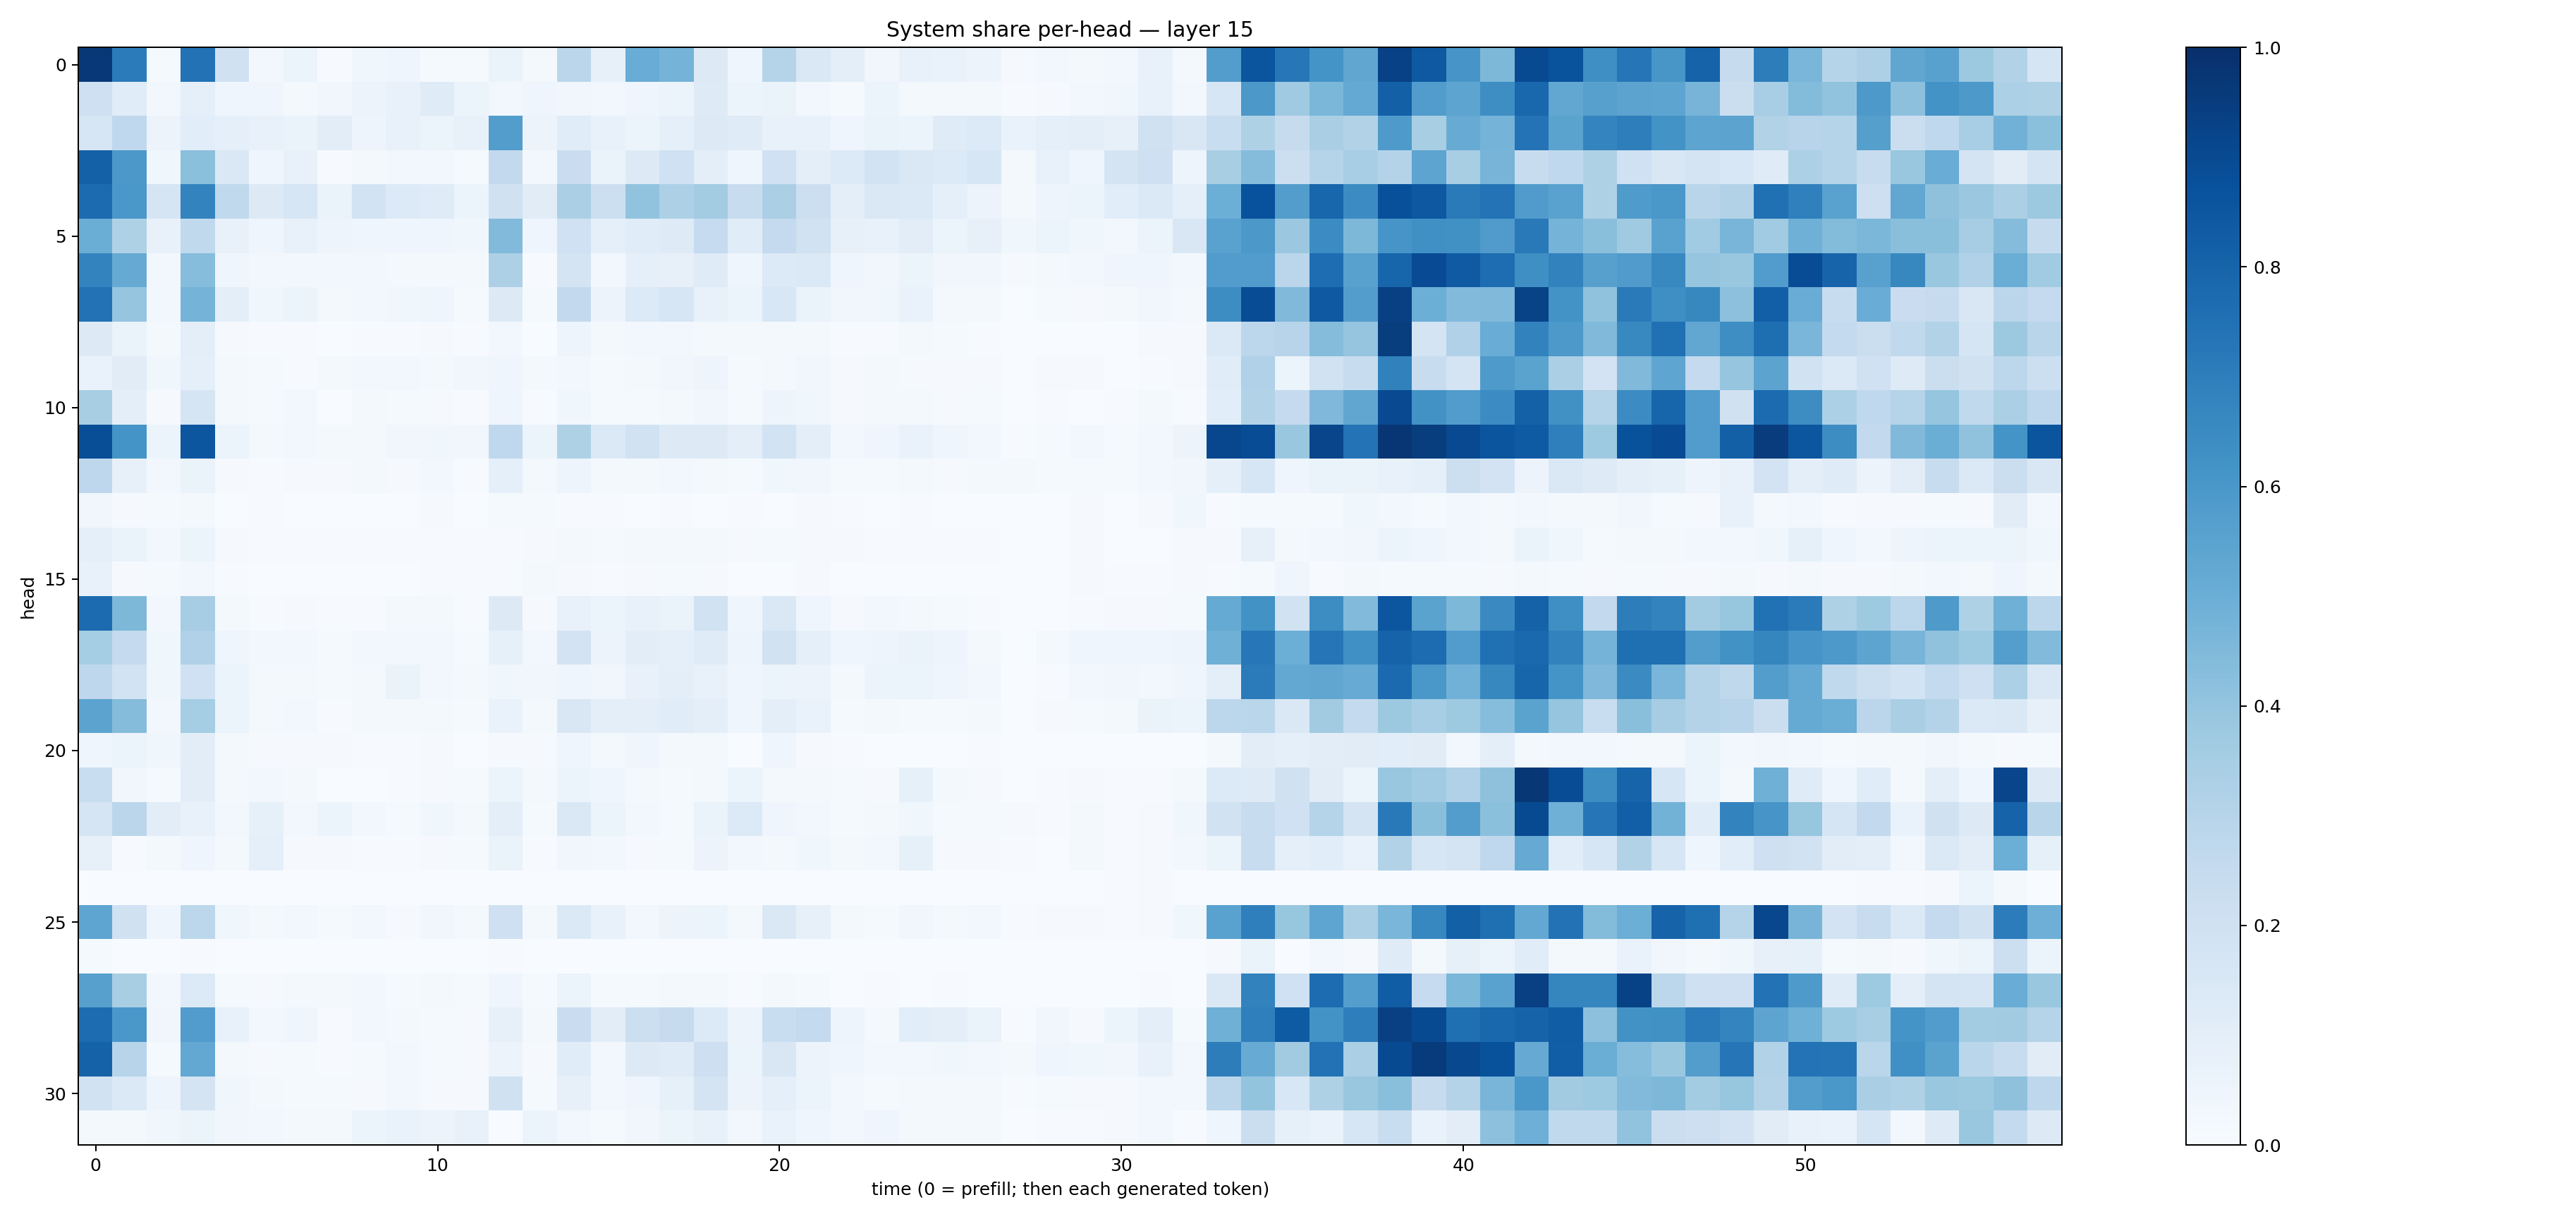

The table this chart was drawn from, first rows:
0.9672669, 0.710585, 0.0131220035, 0.7460584, 0.19746277, 0.025483912, 0.059068665, 0.007769961, 0.03905575, 0.039515615, 0.0128775295, 0.011934533, 0.064631276, 0.020439351, 0.28285563, 0.08085401, 0.5044227, 0.47557124, 0.12665585, 0.04537408, 0.30101314, 0.14667675, 0.09842279, 0.033691786
0.2078, 0.1146, 0.02991, 0.09123, 0.04505, 0.04465, 0.01592, 0.03302, 0.05796, 0.07166, 0.1175, 0.06, 0.02736, 0.04526, 0.03228, 0.02878, 0.04545, 0.05983, 0.1236, 0.05124, 0.06632, 0.02356, 0.01244, 0.06019
0.159, 0.269, 0.05645, 0.1056, 0.09311, 0.07285, 0.06519, 0.1045, 0.04876, 0.07105, 0.06019, 0.07114, 0.5723, 0.05564, 0.1162, 0.07088, 0.05448, 0.09184, 0.131, 0.1181, 0.07465, 0.075, 0.04415, 0.0647
0.8086, 0.5946, 0.03743, 0.4218, 0.1454, 0.04285, 0.07721, 0.006561, 0.01858, 0.03039, 0.02544, 0.01546, 0.2587, 0.02718, 0.2282, 0.06442, 0.1318, 0.2017, 0.09557, 0.04367, 0.2018, 0.1009, 0.1342, 0.1868
0.7699, 0.6014, 0.1651, 0.6786, 0.2646, 0.1252, 0.1593, 0.06308, 0.1837, 0.1359, 0.1178, 0.05208, 0.1984, 0.1094, 0.3342, 0.218, 0.403, 0.3273, 0.3576, 0.237, 0.3359, 0.2183, 0.1008, 0.145
0.5016, 0.3215, 0.07398, 0.2619, 0.07295, 0.04028, 0.07234, 0.04818, 0.04195, 0.04306, 0.04343, 0.0357, 0.4447, 0.04103, 0.2002, 0.08646, 0.1145, 0.1228, 0.2475, 0.1159, 0.2505, 0.1937, 0.07875, 0.07294
0.6759, 0.5138, 0.02946, 0.4322, 0.04319, 0.027, 0.02818, 0.03097, 0.02738, 0.01914, 0.02019, 0.01645, 0.3262, 0.007257, 0.1787, 0.0244, 0.08798, 0.08028, 0.1199, 0.04429, 0.1356, 0.1372, 0.04657, 0.03224
0.744, 0.3959, 0.02504, 0.475, 0.09994, 0.03828, 0.05414, 0.01607, 0.02499, 0.03824, 0.04317, 0.01518, 0.1261, 0.01312, 0.2616, 0.05832, 0.134, 0.1576, 0.07247, 0.05898, 0.1543, 0.06532, 0.03161, 0.03542
0.1307, 0.06631, 0.01932, 0.09719, 0.009817, 0.005698, 0.005543, 0.003746, 0.004719, 0.006948, 0.009933, 0.006191, 0.02679, 0.003833, 0.04849, 0.01954, 0.03022, 0.02998, 0.02153, 0.02028, 0.01775, 0.0172, 0.006163, 0.007288
0.06872, 0.1124, 0.03857, 0.09012, 0.02221, 0.01537, 0.007213, 0.01933, 0.0235, 0.02606, 0.02234, 0.03298, 0.04677, 0.02309, 0.03079, 0.01462, 0.01615, 0.03364, 0.04906, 0.01213, 0.01898, 0.03135, 0.009261, 0.01713
0.343, 0.1012, 0.01123, 0.1662, 0.0157, 0.01194, 0.02348, 0.003213, 0.01825, 0.01561, 0.01133, 0.007274, 0.04157, 0.004489, 0.03873, 0.01279, 0.01557, 0.02148, 0.03296, 0.01401, 0.04709, 0.03554, 0.01099, 0.01695
0.883, 0.6166, 0.06181, 0.8535, 0.06211, 0.02036, 0.02355, 0.01638, 0.02095, 0.03164, 0.03771, 0.0337, 0.2691, 0.06005, 0.3225, 0.1379, 0.1947, 0.1278, 0.1284, 0.0945, 0.1861, 0.09524, 0.02694, 0.04232
0.2758, 0.08111, 0.0246, 0.06502, 0.008952, 0.006407, 0.009928, 0.009803, 0.01648, 0.009039, 0.02555, 0.00732, 0.08854, 0.02326, 0.04774, 0.02048, 0.02267, 0.02826, 0.02134, 0.01355, 0.03528, 0.03505, 0.01412, 0.01207
0.03247, 0.01037, 0.0118, 0.02159, 0.003801, 0.005486, 0.002815, 0.002197, 0.002448, 0.003361, 0.008199, 0.002897, 0.01219, 0.0129, 0.004813, 0.005287, 0.003564, 0.004927, 0.00382, 0.007758, 0.003383, 0.008875, 0.004228, 0.002615
0.09245, 0.06542, 0.02577, 0.06105, 0.00806, 0.005728, 0.004475, 0.004288, 0.004657, 0.004826, 0.006094, 0.004105, 0.007353, 0.008192, 0.02076, 0.01268, 0.0191, 0.01644, 0.01612, 0.008647, 0.01374, 0.01113, 0.009223, 0.006738
0.07101, 0.01166, 0.01182, 0.02741, 0.00466, 0.003477, 0.002509, 0.002021, 0.002774, 0.00349, 0.006143, 0.005205, 0.005347, 0.01771, 0.009276, 0.005468, 0.009551, 0.01303, 0.009118, 0.00253, 0.00346, 0.009261, 0.00355, 0.00218
0.7703, 0.4547, 0.02422, 0.3481, 0.02207, 0.005824, 0.01077, 0.004159, 0.006795, 0.01618, 0.01883, 0.006273, 0.1306, 0.008801, 0.07528, 0.05915, 0.07415, 0.06265, 0.1934, 0.04678, 0.1424, 0.04678, 0.008263, 0.02388
0.3551, 0.2534, 0.036, 0.3203, 0.04529, 0.02951, 0.02947, 0.01203, 0.02571, 0.02502, 0.02611, 0.01359, 0.08329, 0.02434, 0.1824, 0.05574, 0.1037, 0.09319, 0.1193, 0.04761, 0.195, 0.08748, 0.04551, 0.05054
0.2764, 0.1843, 0.03798, 0.2022, 0.05086, 0.01713, 0.02274, 0.01221, 0.01708, 0.0635, 0.02605, 0.01664, 0.036, 0.03365, 0.03982, 0.03214, 0.07603, 0.1011, 0.07678, 0.04525, 0.05334, 0.05637, 0.02118, 0.05151
0.5436, 0.4363, 0.02672, 0.3523, 0.06113, 0.02078, 0.02557, 0.007384, 0.0165, 0.02045, 0.01997, 0.01558, 0.06819, 0.02156, 0.1517, 0.09849, 0.09718, 0.115, 0.09811, 0.04569, 0.1008, 0.06856, 0.01519, 0.01976
0.04552, 0.06128, 0.03878, 0.1044, 0.02002, 0.01101, 0.009887, 0.00813, 0.007338, 0.006961, 0.008505, 0.003384, 0.01128, 0.00888, 0.04334, 0.01778, 0.0421, 0.01763, 0.01728, 0.003383, 0.04228, 0.01148, 0.005042, 0.003152
0.232, 0.03415, 0.01546, 0.1023, 0.01638, 0.02757, 0.01892, 0.002634, 0.001815, 0.006599, 0.007921, 0.01389, 0.06177, 0.017, 0.06231, 0.04285, 0.02253, 0.01433, 0.02343, 0.06167, 0.02338, 0.02068, 0.01416, 0.00884
0.1697, 0.2837, 0.1019, 0.07805, 0.0268, 0.08217, 0.02429, 0.05442, 0.02575, 0.01503, 0.03614, 0.01896, 0.1002, 0.01497, 0.143, 0.0602, 0.02901, 0.01543, 0.06544, 0.1338, 0.0457, 0.02638, 0.01338, 0.02143
0.07936, 0.007748, 0.01795, 0.04286, 0.02275, 0.0883, 0.008208, 0.01088, 0.005057, 0.006083, 0.009116, 0.01212, 0.06377, 0.003995, 0.0318, 0.02785, 0.009418, 0.01519, 0.05846, 0.02554, 0.02244, 0.03535, 0.02052, 0.02931
0.0008358, 0.002577, 0.001407, 0.0008674, 0.0003399, 0.0001591, 0.0002025, 0.0001994, 0.0003784, 0.0006913, 0.0008092, 0.0003702, 0.0002476, 5.0773437e-05, 0.0001594, 4.523966e-05, 5.2188978e-05, 0.0001367, 0.0004391, 0.0001123, 0.0001095, 0.000306, 0.0004817, 0.001349
0.5369, 0.198, 0.04126, 0.2786, 0.03762, 0.02274, 0.02952, 0.0151, 0.02926, 0.01, 0.03476, 0.01709, 0.2037, 0.01976, 0.1368, 0.07118, 0.02797, 0.05614, 0.05098, 0.01766, 0.1444, 0.08176, 0.01919, 0.01325
0.01489, 0.002872, 0.002567, 0.005982, 0.0009701, 0.001459, 0.001596, 0.001093, 0.00269, 0.0006251, 0.00162, 0.000324, 0.00432, 0.0002046, 0.001552, 0.000311, 0.0001898, 0.0003917, 0.001335, 0.0008921, 0.003304, 0.002214, 0.0004963, 0.001811
0.5601, 0.3428, 0.02897, 0.1364, 0.01423, 0.00829, 0.01586, 0.02213, 0.02431, 0.01406, 0.02218, 0.01556, 0.04029, 0.01201, 0.06029, 0.01551, 0.01345, 0.02323, 0.01794, 0.006337, 0.0224, 0.01252, 0.002646, 0.006297
0.7684, 0.5987, 0.03149, 0.5763, 0.07807, 0.02962, 0.04496, 0.004237, 0.02764, 0.02181, 0.01347, 0.01026, 0.08055, 0.01714, 0.23, 0.1039, 0.2186, 0.2441, 0.1355, 0.05712, 0.2307, 0.2564, 0.04875, 0.02116
0.8081, 0.2936, 0.0145, 0.5244, 0.02196, 0.007952, 0.0143, 0.006636, 0.0152, 0.02931, 0.01392, 0.01033, 0.05703, 0.009891, 0.114, 0.02738, 0.1323, 0.1195, 0.2148, 0.06102, 0.1492, 0.05616, 0.04086, 0.02579
0.1913, 0.1382, 0.04925, 0.1754, 0.03701, 0.02127, 0.01301, 0.01261, 0.008915, 0.02804, 0.01125, 0.01069, 0.1975, 0.01464, 0.07878, 0.02874, 0.04014, 0.08516, 0.1781, 0.05664, 0.09061, 0.0595, 0.02498, 0.01386
0.0168, 0.02036, 0.03871, 0.05914, 0.03257, 0.02878, 0.01846, 0.02342, 0.05375, 0.06931, 0.05715, 0.07313, 0.003716, 0.05192, 0.02421, 0.01324, 0.03512, 0.0602, 0.07419, 0.02869, 0.06688, 0.04387, 0.02631, 0.04101
